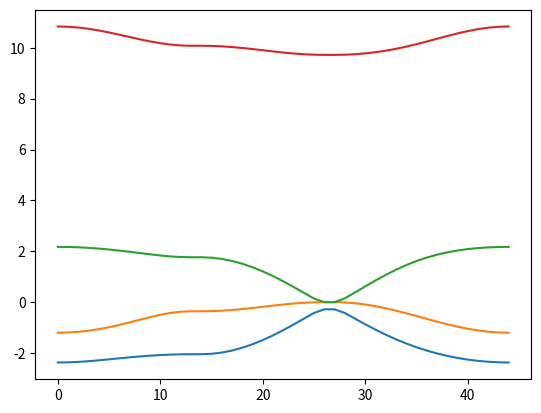

Reproduce this figure in Python.
import numpy as np 
from numpy import exp 
import matplotlib.pyplot as plt

def NN(t,x,y):
  M=-t*np.array([[0,1+exp(-1j*x),1+exp(1j*y),0],[0,0,0,1+exp(1j*y)],[0,0,0,1+exp(-1j*x)],[0,0,0,0]])
  M+=M.conj().T
  return M

def NNN(tt,x,y):
  M=tt*np.array([[0,0,0,1+exp(-1j*x)+exp(1j*y)+exp(1j*(-x+y))],[0,0,1+exp(1j*x)+exp(1j*y)+exp(1j*(x+y)),0],[0,0,0,0],[0,0,0,0]])
  M+=M.conj().T
  return M

def flp1e(t,tt,K,d,x,y):
  return np.array([[d-2*K,0,0,0],[0,0,0,0],[0,0,0,0],[0,0,0,-2*K]])+0j

def fme(t,tt,K,d,x,y):
  return np.zeros((4,4))+0j

def flp3e(t,tt,K,d,x,y):
  return np.array([[d,0,0,0],[0,d+2*K,0,0],[0,0,2*K,0],[0,0,0,d]])+0j

def tb(t,tt,K,d,x,y,n):
  H=np.zeros((4,4))+0j
  if(n==0):
    H=flp1e(t,tt,K,d,x,y)
  elif(n==1):
    H=cole(t,tt,K,d,x,y)
  elif(n==2):
    H=fme(t,tt,K,d,x,y)
  else:
    H=flp3e(t,tt,K,d,x,y)
  
  H+=NN(t,x,y)
  H+=NNN(tt,x,y)
  w,vr=np.linalg.eigh(H)
  return w

t=0.0
tt=0.0
K=0.0
d=0.0
n=0

if(n==0):
  #t,tt,K,d=(0.8,0.0,0.14,10)
  t,tt,K,d=(0.95,0.3,0.14,10)
elif(n==1):
  t,tt,K,d=(0.65,0.0,0.14,10)
elif(n==2):
  #t,tt,K,d=(0.6,0.0,0.14,10)
  t,tt,K,d=(0.875,0.25,0.14,10)
else:
  #t,tt,K,d
  pass
  
e=[]
N=14
x=np.linspace(0,np.pi,N)
y=np.linspace(0,np.pi,N)
for i in range(N):
  e.append(tb(t,tt,K,d,x[0],y[i],n))
N=13
x=np.linspace(0,np.pi,N)
y=np.linspace(0,np.pi,N)
for i in range(N):
  e.append(tb(t,tt,K,d,x[i],y[N-1],n))
N=18
x=np.linspace(0,np.pi,N)
y=np.linspace(0,np.pi,N)
for i in range(N):
  e.append(tb(t,tt,K,d,x[N-1-i],y[N-1-i],n))

e=np.array(e)
for i in range(np.shape(e)[1]):
  plt.plot(e[:,i])
plt.show()

